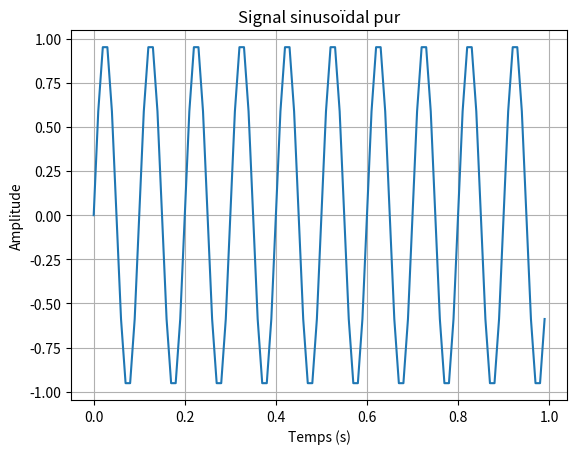
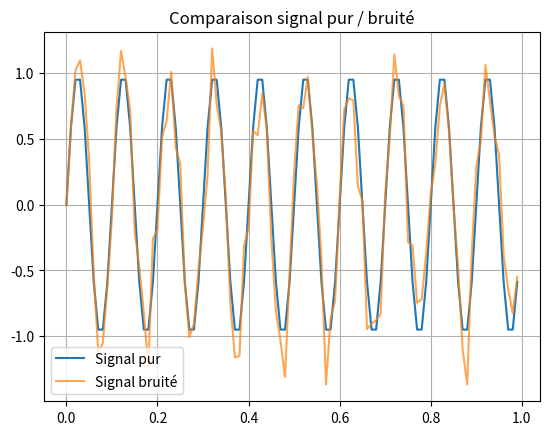
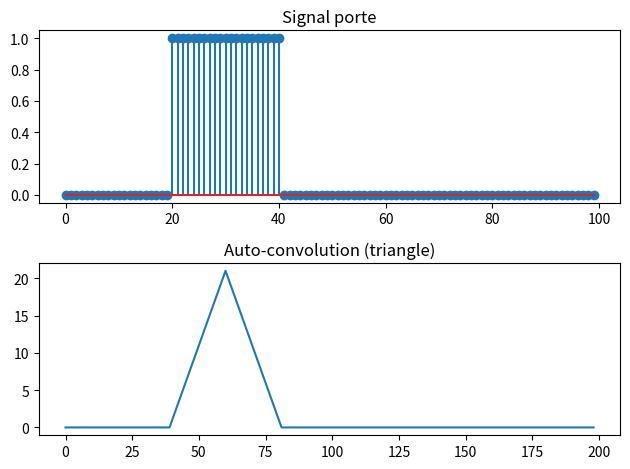

Recreate these plots in Python, in order.
# TP1 : Génération d’un signal sinusoïdal, ajout de bruit blanc gaussien,
#création d’un signal porte et calcul de sa convolution (résultat triangulaire).

import numpy as np
import matplotlib.pyplot as plt

# 1.1 Signal sinusoïdal
f0, A, phi, fs, T = 10, 1, 0, 100, 1
t = np.arange(0, T, 1/fs)
x = A * np.sin(2 * np.pi * f0 * t + phi)

plt.figure()
plt.plot(t, x)
plt.title("Signal sinusoïdal pur")
plt.xlabel("Temps (s)")
plt.ylabel("Amplitude")
plt.grid(True)
plt.show()

# 1.2 Ajout de bruit
bruit = np.random.normal(0, 0.2, len(t))
y = x + bruit

plt.figure()
plt.plot(t, x, label="Signal pur")
plt.plot(t, y, label="Signal bruité", alpha=0.7)
plt.title("Comparaison signal pur / bruité")
plt.legend()
plt.grid(True)
plt.show()

# 1.3 Porte et convolution
porte = np.zeros(100)
porte[20:41] = 1
conv = np.convolve(porte, porte, mode='full')

plt.figure()
plt.subplot(2,1,1)
plt.stem(porte)   
plt.title("Signal porte")
plt.subplot(2,1,2)
plt.plot(conv)
plt.title("Auto-convolution (triangle)")
plt.tight_layout()
plt.show()